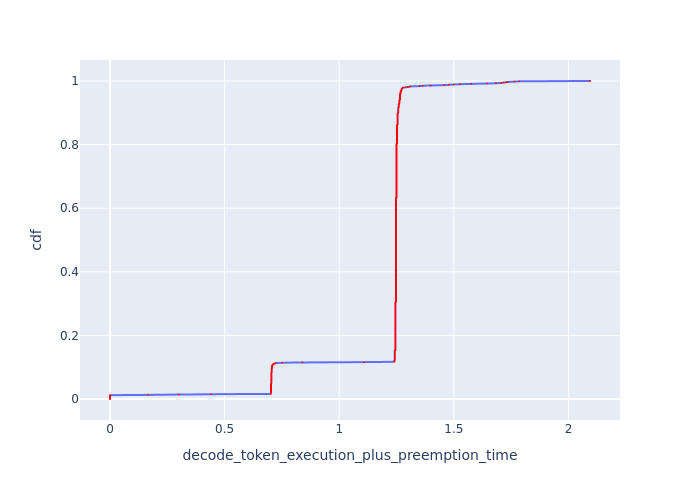

The data file committed next to this chart (first rows):
cdf, decode_token_execution_plus_preemption_t…
0.0, 0.0
0.001, 0.0
0.002, 0.0
0.003, 0.0
0.004, 0.0
0.005, 0.0
0.006, 0.0
0.007, 0.0
0.008, 0.0
0.009, 0.0
0.01, 0.0
0.011, 0.0
0.012, 0.0
0.013, 0.1648
0.014, 0.3003
0.015, 0.44
0.016, 0.7012
0.017, 0.7012
0.018, 0.7012
0.019, 0.7026
0.02, 0.7026
0.021, 0.7026
0.022, 0.7026
0.023, 0.7026
0.024, 0.7026
0.025, 0.7026
0.026, 0.7026
0.027, 0.7026
0.028, 0.7026
0.029, 0.7026
0.03, 0.7026
0.031, 0.7026
0.032, 0.7026
0.033, 0.7026
0.034, 0.7026
0.035, 0.7026
0.036, 0.7026
0.037, 0.7026
0.038, 0.7026
0.039, 0.7026
0.04, 0.7026
0.041, 0.7026
0.042, 0.7026
0.043, 0.7026
0.044, 0.7026
0.045, 0.7026
0.046, 0.7026
0.047, 0.7026
0.048, 0.7026
0.049, 0.704
0.05, 0.704
0.051, 0.704
0.052, 0.704
0.053, 0.704
0.054, 0.704
0.055, 0.704
0.056, 0.704
0.057, 0.704
0.058, 0.704
0.059, 0.704
... 941 more rows
